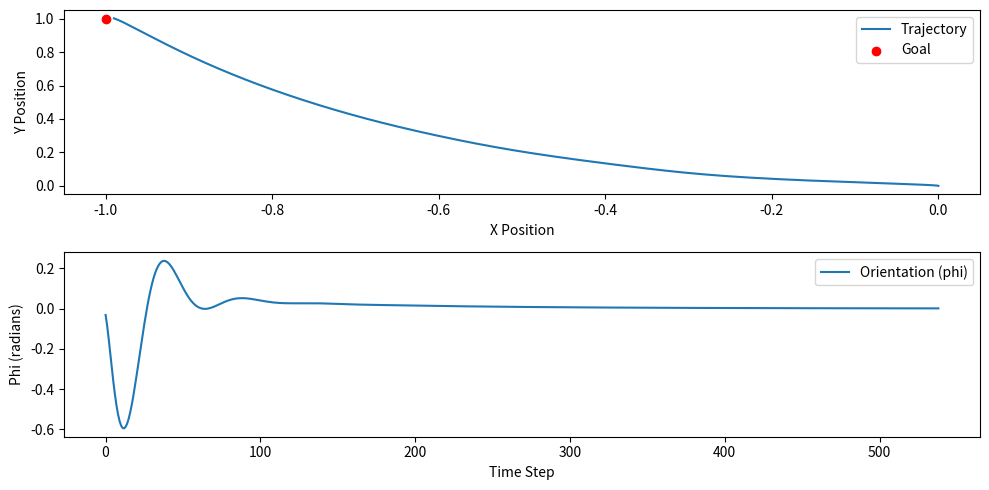

Python code for this plot:
import numpy as np
import matplotlib.pyplot as plt

# Constants
m = 1.0
I = 1.0
l = 0.5
g = 9.81

# PD Gains
Kp_x, Kd_x = .8, 1 #.05, .55
Kp_y, Kd_y = .8, 1.5 #.05, .55
Kp_phi, Kd_phi = 400, 30 #400, 30

# Desired State
x_desired, y_desired, phi_desired = -1, 1, 0.0

# Initial State
x, y, phi = 0.0, 0.0, 0.0
x_dot, y_dot, phi_dot = 0.0, 0.0, 0.0

# Time Settings
dt = 0.01
total_time = 100.0
time_steps = int(total_time / dt)

# Logging
trajectory_x, trajectory_y, trajectory_phi = [], [], []

# Simulation
for t in range(time_steps):
	# Outer Loop (Position Control)
	e_x = x_desired - x
	u_phi_desired = Kp_x * e_x + Kd_x * (0 - x_dot)

	# Inner Loop (Orientation Control)
	e_phi = u_phi_desired - phi
	u_phi = Kp_phi * e_phi + Kd_phi * (0 - phi_dot) 

	# Vertical Control (Thrust Control)
	e_y = y_desired - y
	u_y = Kp_y * e_y + Kd_y * (0 - y_dot)
	total_thrust = m * (u_y + g) # The total thrust is linearly related to the vertical position errors

	# Rotor Forces (The rotors are commanded to output these forces based on the control inputs)
	f1 = 1/2 * total_thrust + (I * u_phi) / (2 * l)
	f2 = 1/2 * total_thrust - (I * u_phi) / (2 * l)

	# Update Dynamics
	y_ddot = (1/m) * ((f1 + f2) - m * g)
	x_ddot = g * phi
	phi_ddot = l * (f1 - f2) / I

	x_dot += x_ddot * dt
	y_dot += y_ddot * dt
	phi_dot += phi_ddot * dt

	x += x_dot * dt
	y += y_dot * dt
	phi += phi_dot * dt

	if abs(x - x_desired) < 0.01 and abs(y - y_desired) < 0.01 and abs(phi - phi_desired) < 0.01:
		break

	# Logging
	trajectory_x.append(x)
	trajectory_y.append(y)
	trajectory_phi.append(phi)

# Visualization
plt.figure(figsize=(10, 5))
plt.subplot(2, 1, 1)
plt.plot(trajectory_x, trajectory_y, label="Trajectory")
plt.scatter([x_desired], [y_desired], color="red", label="Goal")
plt.xlabel("X Position")
plt.ylabel("Y Position")
plt.legend()
plt.subplot(2, 1, 2)
plt.plot(trajectory_phi, label="Orientation (phi)")
plt.xlabel("Time Step")
plt.ylabel("Phi (radians)")
plt.legend()
plt.tight_layout()
plt.show()